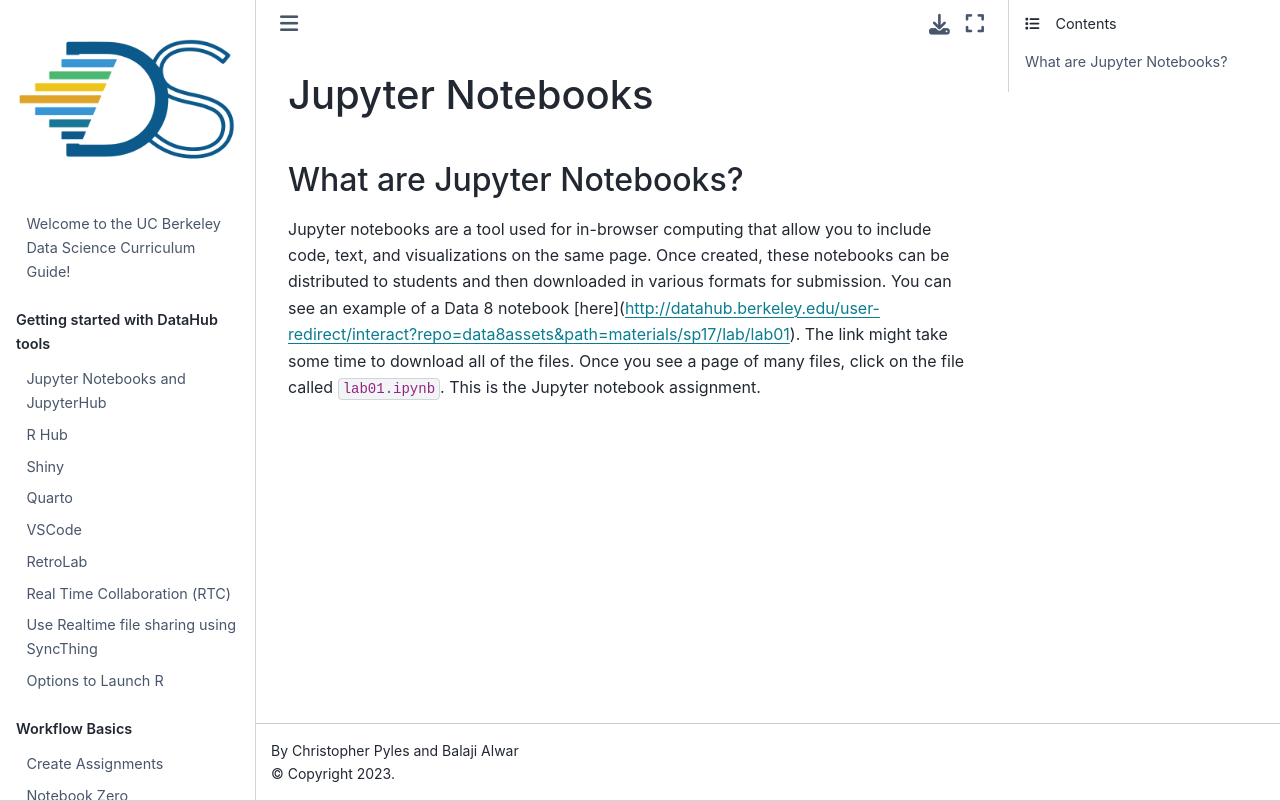

repository: ds-modules/curriculum-guide · page: technology/jupyter/jupyter-notebooks.html · generator: jekyll

# Jupyter Notebooks

## What are Jupyter Notebooks?

Jupyter notebooks are a great tool for completing assignments that are used by Data 8 and other connector courses. Jupyter notebooks are a tool used for in-browser computing that allow you to include code, text, and visualizations on the same page. Once created, these notebooks can be distributed to students and then downloaded in various formats for submission. You can see an example of a Data 8 notebook [here](http://datahub.berkeley.edu/user-redirect/interact?repo=data8assets&path=materials/sp17/lab/lab01\). The link might take some time to download all of the files. Once you see a page of many files, click on the file called `lab01.ipynb`. This is the Jupyter notebook assignment.
